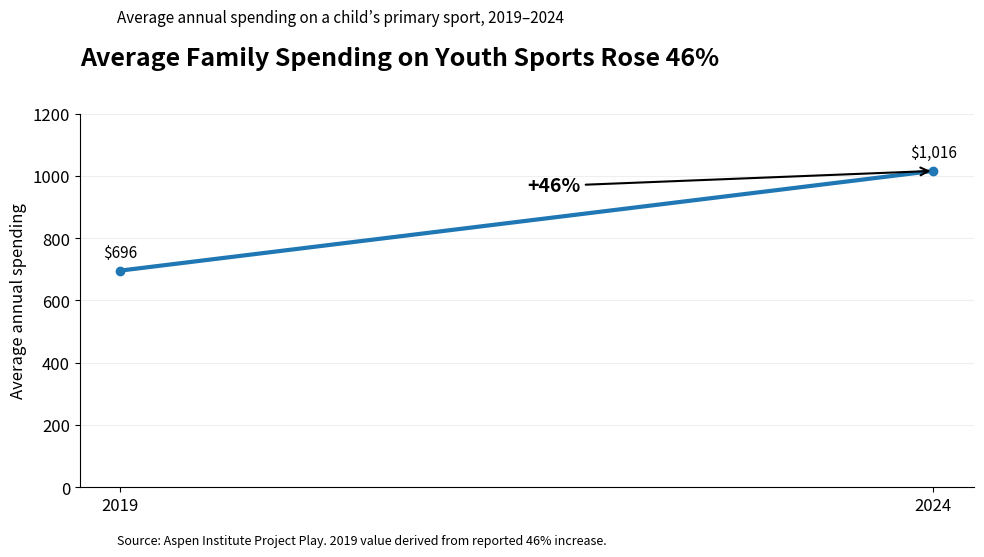

Python code for this plot:
import pandas as pd
import matplotlib.pyplot as plt
from pathlib import Path

visuals_dir = Path("visuals")
visuals_dir.mkdir(exist_ok=True)

# Aspen Institute / Project Play reported 2024 average spending of $1,016,
# up 46% since 2019. 2019 value is derived as 1016 / 1.46.
data = pd.DataFrame({
    "year": [2019, 2024],
    "avg_spending": [1016 / 1.46, 1016]
})

plt.rcParams.update({
    "font.size": 12,
    "axes.titlesize": 18,
    "axes.labelsize": 12
})

fig, ax = plt.subplots(figsize=(10, 6))

ax.plot(
    data["year"],
    data["avg_spending"],
    marker="o",
    linewidth=3
)

ax.set_title(
    "Average Family Spending on Youth Sports Rose 46%",
    loc="left",
    pad=35,
    weight="bold"
)

fig.text(
    0.125,
    0.89,
    "Average annual spending on a child’s primary sport, 2019–2024",
    fontsize=11
)

ax.set_ylabel("Average annual spending")
ax.set_xlabel("")
ax.set_xticks(data["year"])
ax.set_ylim(0, 1200)

ax.spines["top"].set_visible(False)
ax.spines["right"].set_visible(False)

ax.grid(axis="y", alpha=0.2)

for _, row in data.iterrows():
    ax.text(
        row["year"],
        row["avg_spending"] + 45,
        f"${row['avg_spending']:,.0f}",
        ha="center",
        fontsize=11
    )

ax.annotate(
    "+46%",
    xy=(2024, 1016),
    xytext=(2021.5, 950),
    arrowprops=dict(arrowstyle="->", lw=1.5),
    fontsize=14,
    weight="bold"
)

fig.text(
    0.125,
    0.02,
    "Source: Aspen Institute Project Play. 2019 value derived from reported 46% increase.",
    fontsize=9
)

plt.tight_layout(rect=[0, 0.04, 1, 0.88])

output_file = visuals_dir / "family_spending_trend.png"

plt.savefig(
    output_file,
    dpi=300,
    bbox_inches="tight"
)

plt.show()

print(f"Saved chart to: {output_file}")
